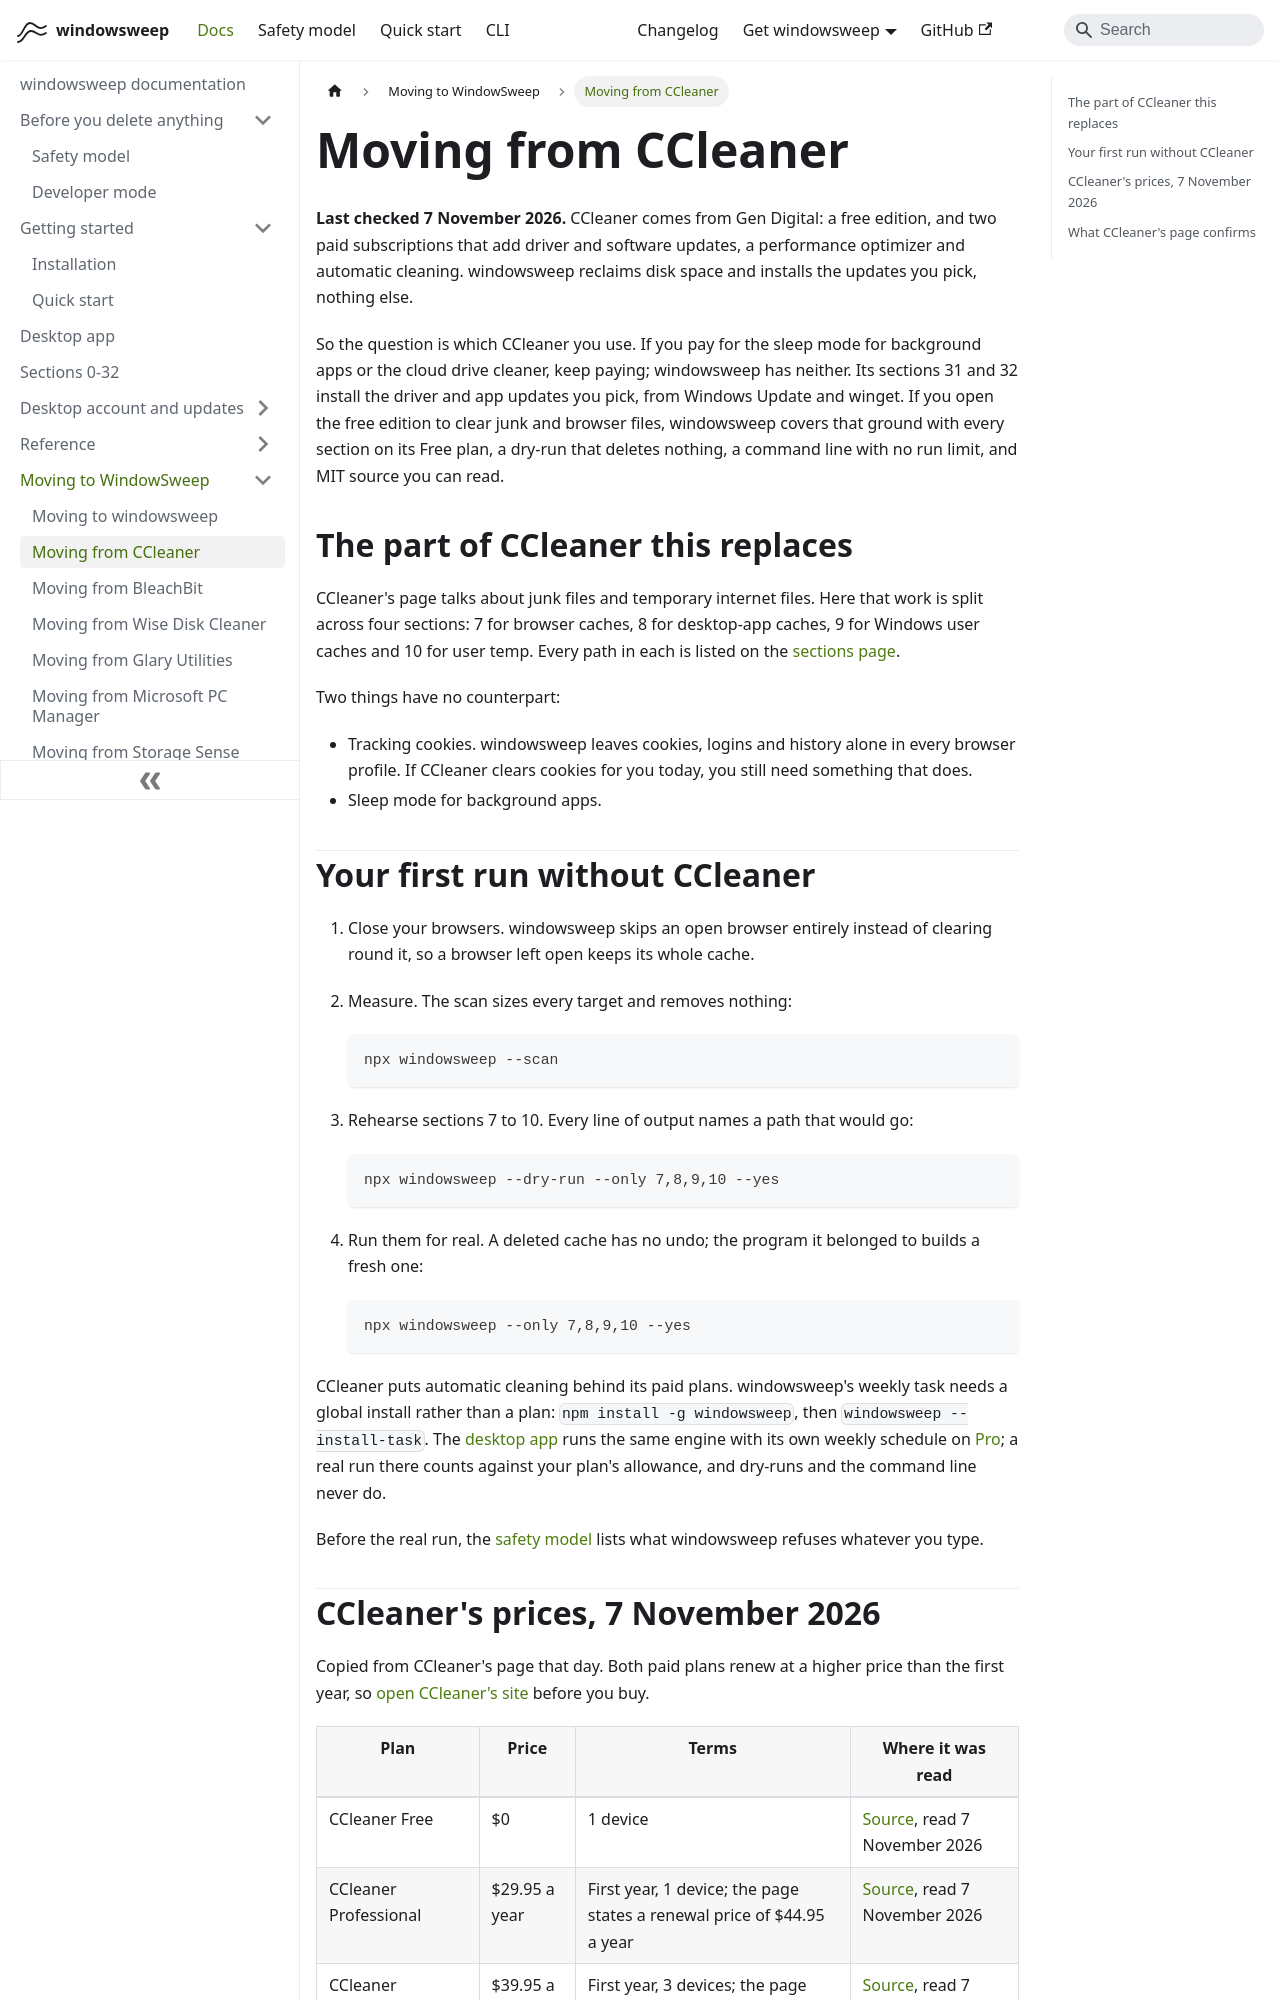

repository: aoneahsan/windowsweep-docs · page: compare/ccleaner/index.html · generator: docusaurus

---
title: 'Moving from CCleaner'
description: 'What carries across from CCleaner to windowsweep, what does not, and the commands in order.'
topics: [compare, moving]
---

# Moving from CCleaner

**Last checked 7 November 2026.** CCleaner comes from Gen Digital: a free edition, and two paid subscriptions that add driver and software updates, a performance optimizer and automatic cleaning. windowsweep reclaims disk space and installs the updates you pick, nothing else.

So the question is which CCleaner you use. If you pay for the sleep mode for background apps or the cloud drive cleaner, keep paying; windowsweep has neither. Its sections 31 and 32 install the driver and app updates you pick, from Windows Update and winget. If you open the free edition to clear junk and browser files, windowsweep covers that ground with every section on its Free plan, a dry-run that deletes nothing, a command line with no run limit, and MIT source you can read.

## The part of CCleaner this replaces

CCleaner's page talks about junk files and temporary internet files. Here that work is split across four sections: 7 for browser caches, 8 for desktop-app caches, 9 for Windows user caches and 10 for user temp. Every path in each is listed on the [sections page](../sections.md).

Two things have no counterpart:

- Tracking cookies. windowsweep leaves cookies, logins and history alone in every browser profile. If CCleaner clears cookies for you today, you still need something that does.
- Sleep mode for background apps.
